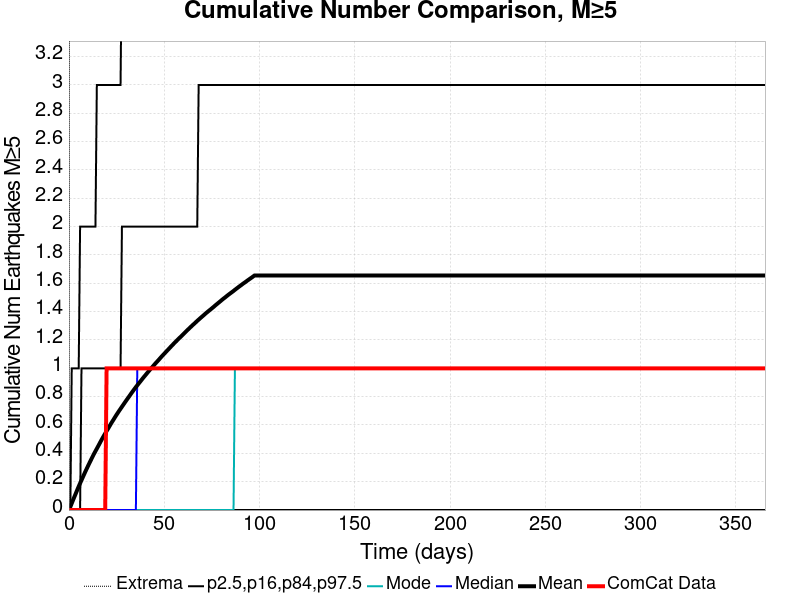

Values plotted in this chart, from the file beside it:
Time (days), ComCat Data, Simulation Mean, Simulation Median, Simulation Mode, Simulation Minimum, Simulation Maximum, 2.5 %-ile, 16 %-ile, 84 %-ile, 97.5 %-ile
0.0, 0.0, 0.0, 0.0, 0.0, 0.0, 0.0, 0.0, 0.0, 0.0, 0.0
0.732, 0.0, 0.02273, 0.0, 0.0, 0.0, 11.0, 0.0, 0.0, 0.0, 0.0
1.464, 0.0, 0.04723, 0.0, 0.0, 0.0, 11.0, 0.0, 0.0, 0.0, 1.0
2.196, 0.0, 0.0718, 0.0, 0.0, 0.0, 12.0, 0.0, 0.0, 0.0, 1.0
2.928, 0.0, 0.09547, 0.0, 0.0, 0.0, 12.0, 0.0, 0.0, 0.0, 1.0
3.66, 0.0, 0.1192, 0.0, 0.0, 0.0, 13.0, 0.0, 0.0, 0.0, 1.0
4.392, 0.0, 0.1431, 0.0, 0.0, 0.0, 14.0, 0.0, 0.0, 0.0, 1.0
5.124, 0.0, 0.1664, 0.0, 0.0, 0.0, 16.0, 0.0, 0.0, 0.0, 1.0
5.856, 0.0, 0.189, 0.0, 0.0, 0.0, 17.0, 0.0, 0.0, 0.0, 2.0
6.588, 0.0, 0.2108, 0.0, 0.0, 0.0, 17.0, 0.0, 0.0, 1.0, 2.0
7.32, 0.0, 0.2329, 0.0, 0.0, 0.0, 19.0, 0.0, 0.0, 1.0, 2.0
8.052, 0.0, 0.2549, 0.0, 0.0, 0.0, 19.0, 0.0, 0.0, 1.0, 2.0
8.784, 0.0, 0.2763, 0.0, 0.0, 0.0, 19.0, 0.0, 0.0, 1.0, 2.0
9.516, 0.0, 0.2971, 0.0, 0.0, 0.0, 19.0, 0.0, 0.0, 1.0, 2.0
10.25, 0.0, 0.3177, 0.0, 0.0, 0.0, 20.0, 0.0, 0.0, 1.0, 2.0
10.98, 0.0, 0.338, 0.0, 0.0, 0.0, 20.0, 0.0, 0.0, 1.0, 2.0
11.71, 0.0, 0.3581, 0.0, 0.0, 0.0, 21.0, 0.0, 0.0, 1.0, 2.0
12.44, 0.0, 0.3781, 0.0, 0.0, 0.0, 21.0, 0.0, 0.0, 1.0, 2.0
13.18, 0.0, 0.3974, 0.0, 0.0, 0.0, 23.0, 0.0, 0.0, 1.0, 2.0
13.91, 0.0, 0.4155, 0.0, 0.0, 0.0, 24.0, 0.0, 0.0, 1.0, 2.0
14.64, 0.0, 0.4335, 0.0, 0.0, 0.0, 24.0, 0.0, 0.0, 1.0, 3.0
15.37, 0.0, 0.4516, 0.0, 0.0, 0.0, 24.0, 0.0, 0.0, 1.0, 3.0
16.1, 0.0, 0.4701, 0.0, 0.0, 0.0, 26.0, 0.0, 0.0, 1.0, 3.0
16.84, 0.0, 0.4887, 0.0, 0.0, 0.0, 26.0, 0.0, 0.0, 1.0, 3.0
17.57, 0.0, 0.5065, 0.0, 0.0, 0.0, 26.0, 0.0, 0.0, 1.0, 3.0
18.3, 0.0, 0.5237, 0.0, 0.0, 0.0, 26.0, 0.0, 0.0, 1.0, 3.0
19.03, 0.0, 0.5407, 0.0, 0.0, 0.0, 26.0, 0.0, 0.0, 1.0, 3.0
19.76, 1.0, 0.5577, 0.0, 0.0, 0.0, 27.0, 0.0, 0.0, 1.0, 3.0
20.49, 1.0, 0.5737, 0.0, 0.0, 0.0, 28.0, 0.0, 0.0, 1.0, 3.0
21.23, 1.0, 0.5905, 0.0, 0.0, 0.0, 28.0, 0.0, 0.0, 1.0, 3.0
21.96, 1.0, 0.6076, 0.0, 0.0, 0.0, 28.0, 0.0, 0.0, 1.0, 3.0
22.69, 1.0, 0.6235, 0.0, 0.0, 0.0, 28.0, 0.0, 0.0, 1.0, 3.0
23.42, 1.0, 0.639, 0.0, 0.0, 0.0, 28.0, 0.0, 0.0, 1.0, 3.0
24.15, 1.0, 0.6551, 0.0, 0.0, 0.0, 28.0, 0.0, 0.0, 1.0, 3.0
24.89, 1.0, 0.6708, 0.0, 0.0, 0.0, 28.0, 0.0, 0.0, 1.0, 3.0
25.62, 1.0, 0.6856, 0.0, 0.0, 0.0, 28.0, 0.0, 0.0, 1.0, 3.0
26.35, 1.0, 0.7007, 0.0, 0.0, 0.0, 28.0, 0.0, 0.0, 1.0, 3.0
27.08, 1.0, 0.7147, 0.0, 0.0, 0.0, 28.0, 0.0, 0.0, 1.0, 3.0
27.81, 1.0, 0.7294, 0.0, 0.0, 0.0, 28.0, 0.0, 0.0, 2.0, 4.0
28.55, 1.0, 0.7436, 0.0, 0.0, 0.0, 28.0, 0.0, 0.0, 2.0, 4.0
29.28, 1.0, 0.7579, 0.0, 0.0, 0.0, 28.0, 0.0, 0.0, 2.0, 4.0
30.01, 1.0, 0.7721, 0.0, 0.0, 0.0, 28.0, 0.0, 0.0, 2.0, 4.0
30.74, 1.0, 0.786, 0.0, 0.0, 0.0, 28.0, 0.0, 0.0, 2.0, 4.0
31.47, 1.0, 0.7997, 0.0, 0.0, 0.0, 28.0, 0.0, 0.0, 2.0, 4.0
32.21, 1.0, 0.8138, 0.0, 0.0, 0.0, 28.0, 0.0, 0.0, 2.0, 4.0
32.94, 1.0, 0.8279, 0.0, 0.0, 0.0, 28.0, 0.0, 0.0, 2.0, 4.0
33.67, 1.0, 0.8414, 0.0, 0.0, 0.0, 28.0, 0.0, 0.0, 2.0, 4.0
34.4, 1.0, 0.8547, 0.0, 0.0, 0.0, 28.0, 0.0, 0.0, 2.0, 4.0
35.13, 1.0, 0.868, 0.0, 0.0, 0.0, 28.0, 0.0, 0.0, 2.0, 4.0
35.87, 1.0, 0.8806, 1.0, 0.0, 0.0, 28.0, 0.0, 0.0, 2.0, 4.0
36.6, 1.0, 0.8931, 1.0, 0.0, 0.0, 28.0, 0.0, 0.0, 2.0, 4.0
37.33, 1.0, 0.9052, 1.0, 0.0, 0.0, 28.0, 0.0, 0.0, 2.0, 4.0
38.06, 1.0, 0.9177, 1.0, 0.0, 0.0, 28.0, 0.0, 0.0, 2.0, 4.0
38.79, 1.0, 0.9302, 1.0, 0.0, 0.0, 28.0, 0.0, 0.0, 2.0, 4.0
39.53, 1.0, 0.9424, 1.0, 0.0, 0.0, 28.0, 0.0, 0.0, 2.0, 4.0
40.26, 1.0, 0.9539, 1.0, 0.0, 0.0, 29.0, 0.0, 0.0, 2.0, 4.0
40.99, 1.0, 0.966, 1.0, 0.0, 0.0, 29.0, 0.0, 0.0, 2.0, 4.0
41.72, 1.0, 0.9779, 1.0, 0.0, 0.0, 29.0, 0.0, 0.0, 2.0, 4.0
42.45, 1.0, 0.9896, 1.0, 0.0, 0.0, 29.0, 0.0, 0.0, 2.0, 4.0
43.19, 1.0, 1.001, 1.0, 0.0, 0.0, 29.0, 0.0, 0.0, 2.0, 4.0
... 440 more rows
